Image classification data set "DragonFruit_Training" (Atharva2645/Agrisense-main on GitHub). Class labels (3): grade A, grade B, grade C.

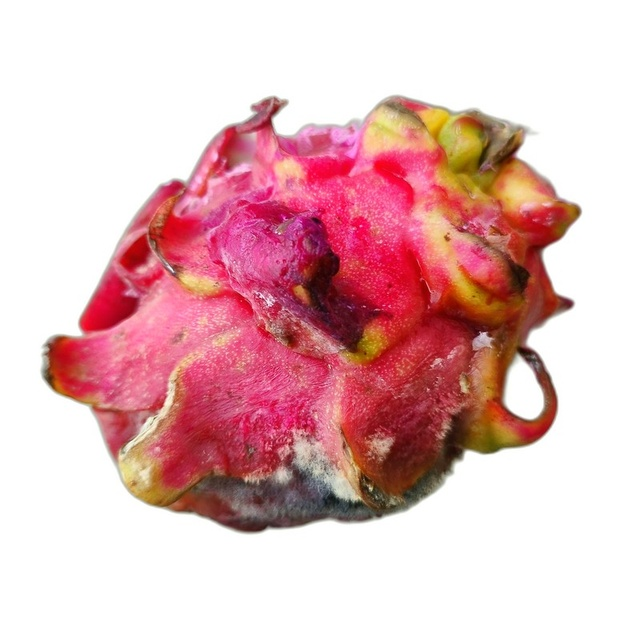
Label: grade C

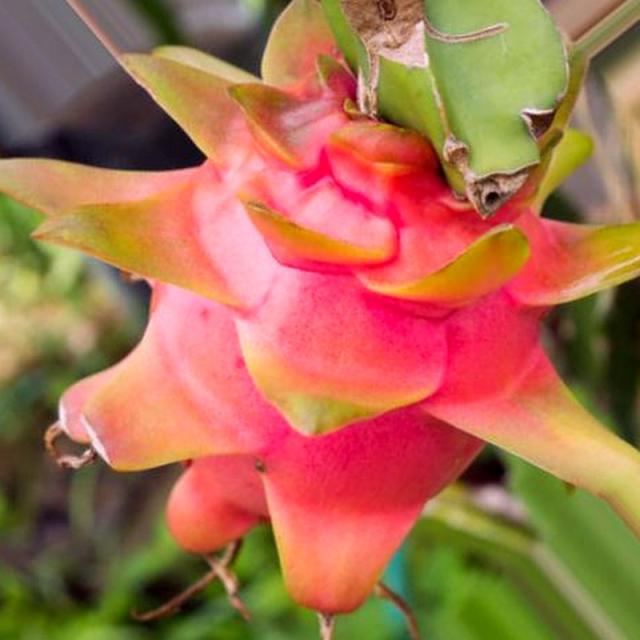
Label: grade A

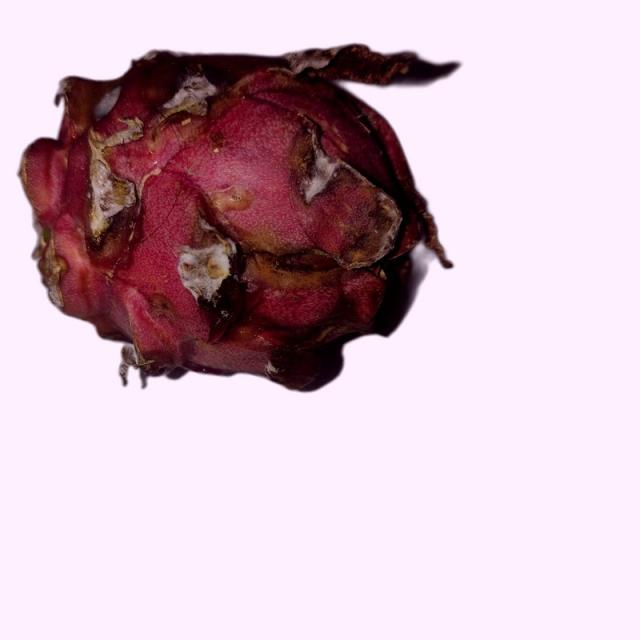
Label: grade B

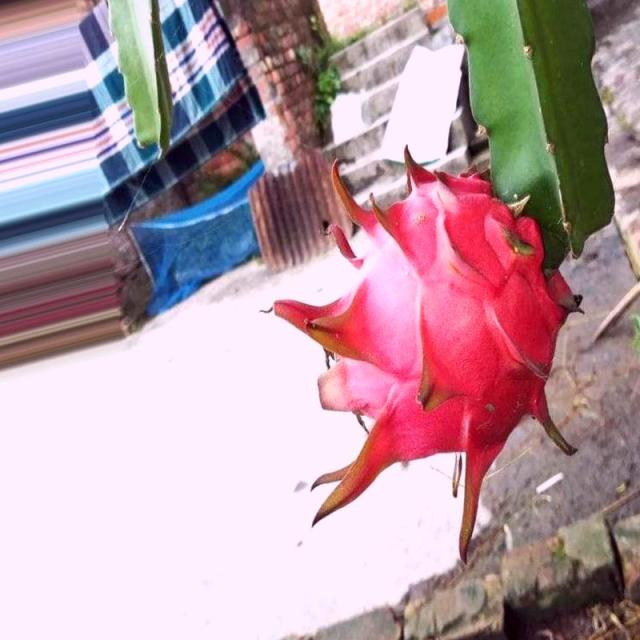
Label: grade A

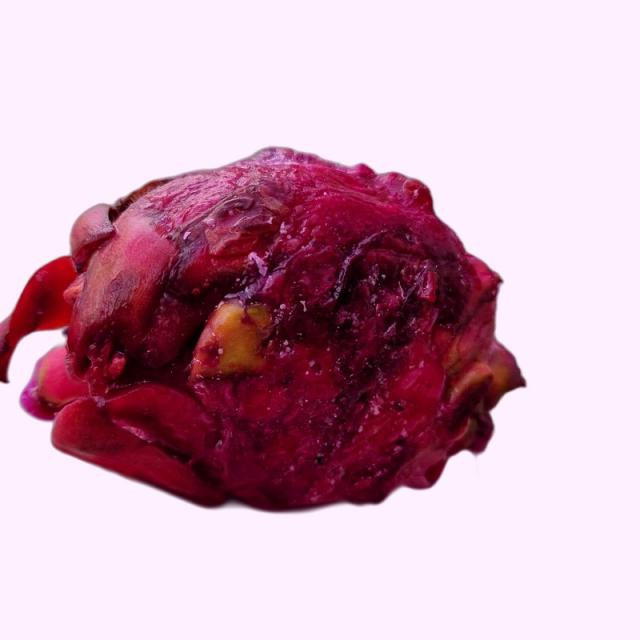
Label: grade B

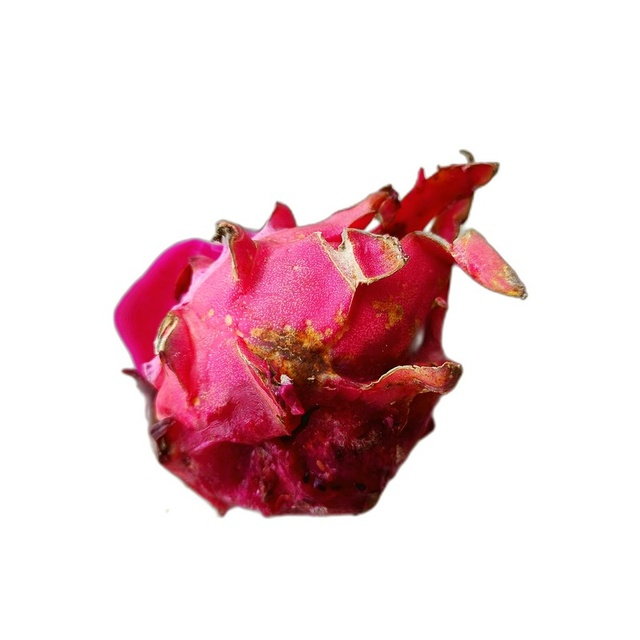
Label: grade C
